Dataset: Thermal (GitHub, chen-lu21/plant-disease-detection). Classes: rice leaf brown spot, rice leaf healthy, rice leaf hispa, rice leaf blast.

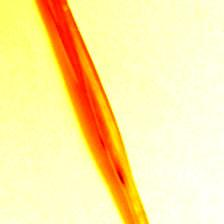
Label: rice leaf brown spot

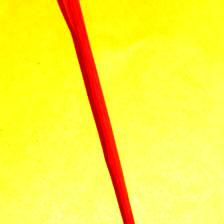
Label: rice leaf healthy

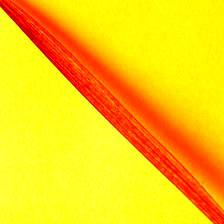
Label: rice leaf blast

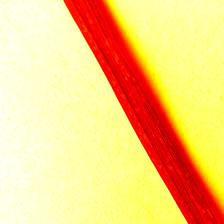
Label: rice leaf healthy

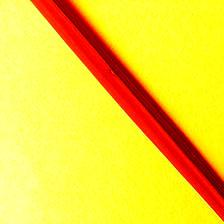
Label: rice leaf blast

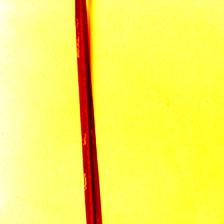
Label: rice leaf hispa
